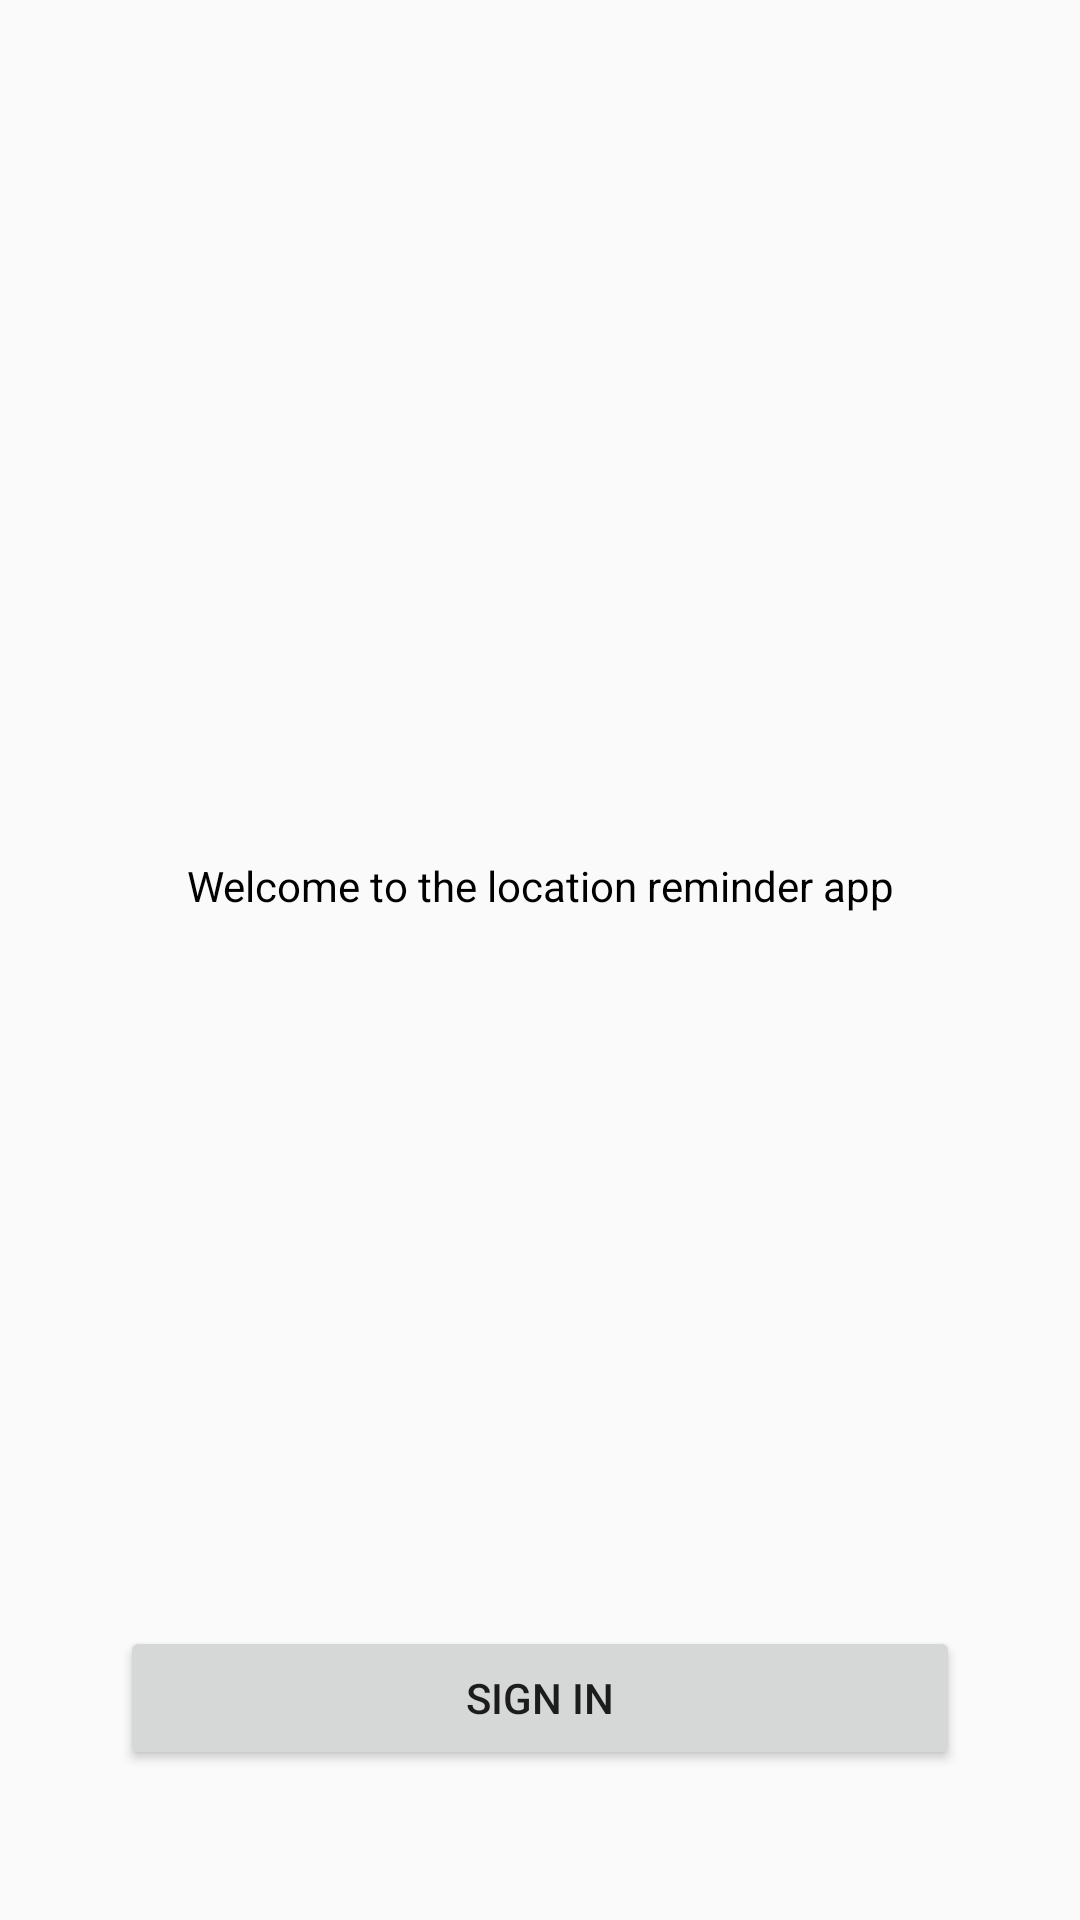

Here is an Android app screen rendered from its layout file. Give the layout XML and the strings, colors and styles it references.
<!-- AndroidManifest.xml: application theme AppTheme -->
<!-- res/layout/fragment_auth.xml -->
<?xml version="1.0" encoding="utf-8"?>
<layout xmlns:android="http://schemas.android.com/apk/res/android"
    xmlns:app="http://schemas.android.com/apk/res-auto"
    xmlns:tools="http://schemas.android.com/tools">

    <androidx.constraintlayout.widget.ConstraintLayout
        android:layout_width="match_parent"
        android:layout_height="match_parent"
        android:paddingStart="40dp"
        android:paddingLeft="40dp"
        android:paddingEnd="40dp"
        android:paddingRight="40dp"
        android:paddingBottom="50dp"
        tools:context=".authentication.AuthFragment">

        <TextView
            android:id="@+id/textView"
            android:layout_width="wrap_content"
            android:layout_height="wrap_content"
            android:gravity="center"
            android:text="@string/welcome_to_the_location_reminder_app"
            android:textColor="@color/black"
            android:textSize="@dimen/text_size_large"
            app:layout_constraintBottom_toBottomOf="parent"
            app:layout_constraintEnd_toEndOf="parent"
            app:layout_constraintStart_toStartOf="parent"
            app:layout_constraintTop_toTopOf="parent" />

        <Button
            android:id="@+id/sign_in_btn"
            android:layout_width="match_parent"
            android:layout_height="wrap_content"
            android:text="@string/sign_in"
            app:layout_constraintBottom_toBottomOf="parent"
            app:layout_constraintEnd_toEndOf="parent"
            app:layout_constraintStart_toStartOf="parent" />

    </androidx.constraintlayout.widget.ConstraintLayout>
</layout>
<!-- resources referenced by this layout -->
<resources>
  <color name="black">#000000</color>
  <string name="sign_in">Sign in</string>
  <string name="welcome_to_the_location_reminder_app">Welcome to the location reminder app</string>
  <style name="AppTheme" parent="Theme.AppCompat.Light.DarkActionBar">
          
          <item name="colorPrimary">@color/colorPrimary</item>
          <item name="colorPrimaryDark">@color/colorPrimaryDark</item>
          <item name="colorAccent">@color/colorAccent</item>
      </style>
  <color name="colorPrimary">#008577</color>
  <color name="colorPrimaryDark">#00574B</color>
  <color name="colorAccent">#D81B60</color>
</resources>
